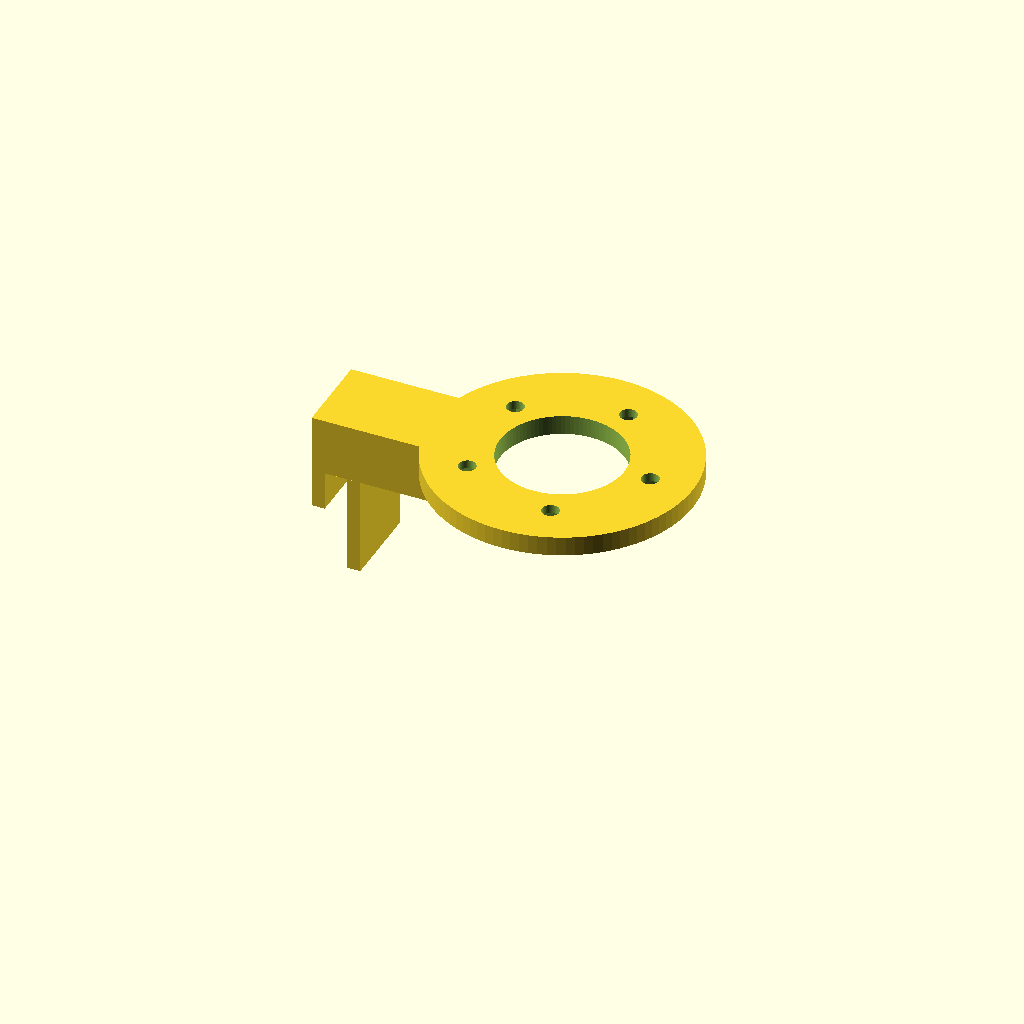
Cell 1: the model at its default parameters.
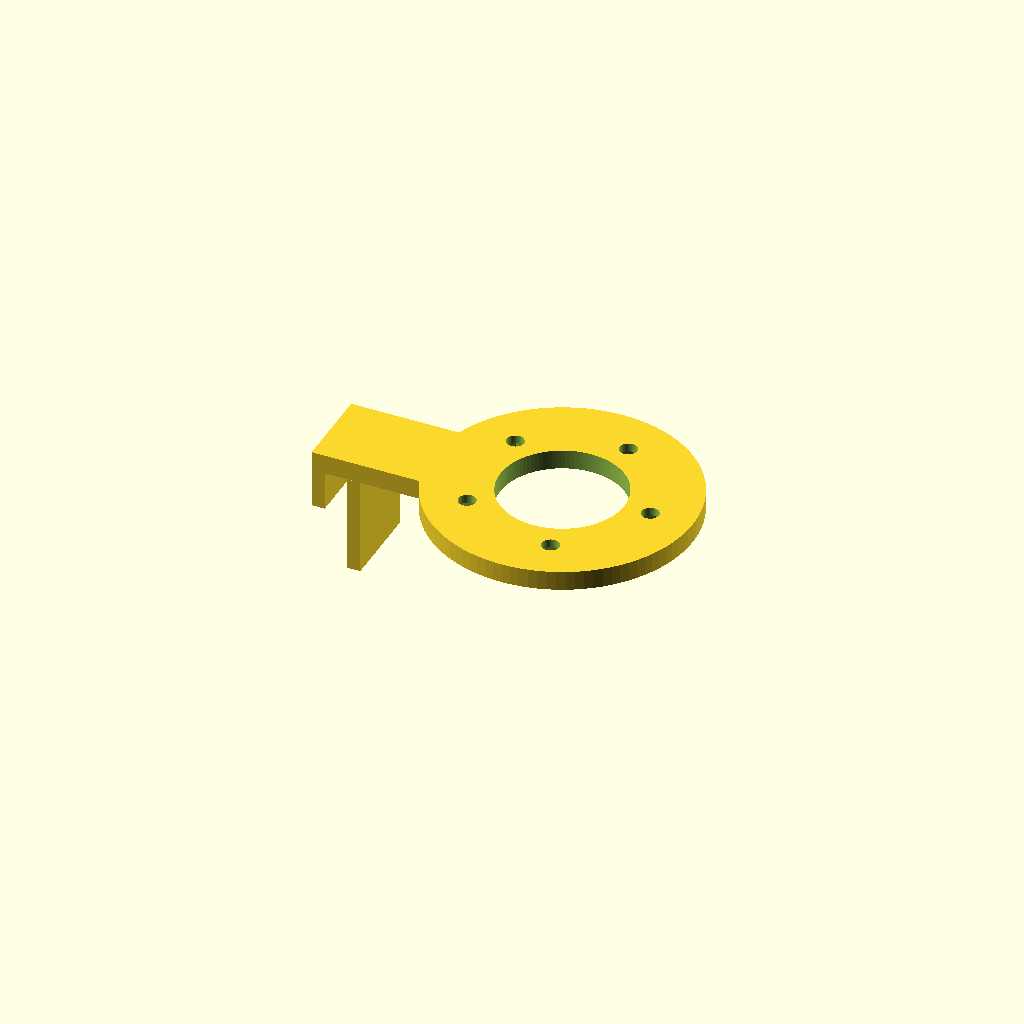
Cell 2: the same model with inside_depth = 711.2.
All cells are drawn from one camera (rotation 55°, 0°, 25°, orthographic, colour scheme Cornfield), so only the parameter changes between them.
The OpenSCAD source (hardware/rodi-rim-mount.scad):
// RODI reservoir float-sender rim mount (print in PETG)
//
// Hooks over the rim of a Lowe's 5-gal bucket and holds a 350mm reed float
// sender (SAE 5-bolt flange) about 60mm inside the wall. The flange plate is
// raised above the rim so the rod tip hangs ~1" off the bucket floor.
//
// Coordinates: z = 0 is the top of the bucket rim, x = 0 is the inside face
// of the bucket wall, +x points into the bucket, y runs along the rim.
//
// Print upside down (flange seat on the bed, hook legs pointing up). No
// supports needed. 4 walls, 40% infill.
//
// Measured: sender, flange OD/thickness, rim lip thickness, bucket height.
// ASSUMED (check before printing): SAE bolt pattern (54mm circle, 5 x 72deg),
// rod tip 5mm past the bottom stop, inside depth 14", outer leg drop.

/* [Bucket] */
// Rim top to inside floor (14.5" tall bucket, ~0.5" base) - ASSUMED
inside_depth = 355.6;
// Thickness of the rim lip the hook clamps (measured 0.25")
lip_thickness = 6.35;
// Extra room in the hook channel
lip_clearance = 0.6;
// How far the outer leg reaches down the outside. Keep it above any skirt
// or ridge under the rim - ASSUMED
outer_leg_drop = 12;
// How far the inner leg reaches down the inside wall
inner_leg_drop = 30;

/* [Sender] */
// Flange underside -> top float stop (measured 3/4")
top_stop_below_flange = 19.05;
// Top stop -> bottom stop (measured 12.75")
stop_to_stop = 323.85;
// Rod tip below the bottom stop - ASSUMED, measure it
tip_below_bottom_stop = 5;
// Float diameter (measured 34.94mm); the bore must pass it
float_dia = 34.94;
// Flange outside diameter (measured)
flange_od = 68.84;
// SAE 5-bolt circle diameter - ASSUMED standard
bolt_circle_dia = 54;
// Through-hole for #10 / M5 screws
bolt_hole_dia = 5.3;
// Hex nut across flats on the underside (#10 = 9.6, M5 = 8.1)
nut_af = 9.6;
// Nut trap depth (0 for none, e.g. if using heat-set inserts)
nut_depth = 3.4;
// Rotate the bolt pattern (deg). 0 points one hole into the bucket so none
// sit over the arm.
bolt_rotation = 0;

/* [Mount] */
// Wall inside face -> sender centreline
arm_reach = 60;
// Gap the rod tip keeps off the floor
tip_floor_clearance = 25.4;
// Width of the hook and arm along the rim
arm_width = 26;
// Hook leg thickness
leg_thickness = 4;
// Flange plate thickness
plate_thickness = 6;
// Plate diameter
plate_dia = 80;
// Bore clearance around the float
bore_clearance = 3;

$fn = 96;

// ---- derived ----
rod_below_flange = top_stop_below_flange + stop_to_stop + tip_below_bottom_stop;
// Height of the flange seat (plate top) above the rim top.
seat_height = max(rod_below_flange + tip_floor_clearance - inside_depth,
                  plate_thickness);
bore_dia = float_dia + bore_clearance;
gap = lip_thickness + lip_clearance;
outer_x = -gap - leg_thickness;           // outside face of the outer leg
arm_end = arm_reach - plate_dia / 2 + 8;  // where the full-depth arm stops

echo(str("Flange seat ", seat_height, " mm above rim top"));
echo(str("Rod tip ", inside_depth + seat_height - rod_below_flange,
         " mm off the floor"));
echo(str("Bottom stop ", inside_depth + seat_height - rod_below_flange
         + tip_below_bottom_stop, " mm off the floor"));
assert(bore_dia < bolt_circle_dia - bolt_hole_dia - 4,
       "Bore too big for the bolt circle");
assert(arm_reach - plate_dia / 2 > leg_thickness + 2,
       "Plate hits the inner leg; increase arm_reach or shrink plate_dia");

module hex(af, h) {
    cylinder(d = af / cos(30), h = h, $fn = 6);
}

module hook_and_arm() {
    // Bridge + arm: one solid beam from the outer leg to the plate.
    translate([outer_x, -arm_width / 2, 0])
        cube([arm_end - outer_x, arm_width, seat_height]);
    // Outer leg
    translate([outer_x, -arm_width / 2, -outer_leg_drop])
        cube([leg_thickness, arm_width, outer_leg_drop + 0.01]);
    // Inner leg, bears on the inside wall
    translate([0, -arm_width / 2, -inner_leg_drop])
        cube([leg_thickness, arm_width, inner_leg_drop + 0.01]);
}

module plate() {
    translate([arm_reach, 0, seat_height - plate_thickness])
        cylinder(d = plate_dia, h = plate_thickness);
}

module cutouts() {
    translate([arm_reach, 0, 0]) {
        // Rod / float bore
        translate([0, 0, -1]) cylinder(d = bore_dia, h = seat_height + 2);
        for (i = [0:4]) rotate([0, 0, bolt_rotation + i * 72])
            translate([bolt_circle_dia / 2, 0, 0]) {
                translate([0, 0, -1])
                    cylinder(d = bolt_hole_dia, h = seat_height + 2);
                // Nut trap opens on the plate underside
                if (nut_depth > 0)
                    translate([0, 0, seat_height - plate_thickness - 1])
                        rotate([0, 0, 30]) hex(nut_af + 0.3, nut_depth + 1);
            }
    }
}

difference() {
    union() {
        hook_and_arm();
        plate();
    }
    cutouts();
}
Customizer parameters (derived from the source; name, type, default, range or options):
inside_depth: number, default 355.6
lip_thickness: number, default 6.35
lip_clearance: number, default 0.6
outer_leg_drop: number, default 12
inner_leg_drop: number, default 30
top_stop_below_flange: number, default 19.05
stop_to_stop: number, default 323.85
tip_below_bottom_stop: number, default 5
float_dia: number, default 34.94
flange_od: number, default 68.84
bolt_circle_dia: number, default 54
bolt_hole_dia: number, default 5.3
nut_af: number, default 9.6
nut_depth: number, default 3.4
bolt_rotation: number, default 0
arm_reach: number, default 60
tip_floor_clearance: number, default 25.4
arm_width: number, default 26
leg_thickness: number, default 4
plate_thickness: number, default 6
plate_dia: number, default 80
bore_clearance: number, default 3
